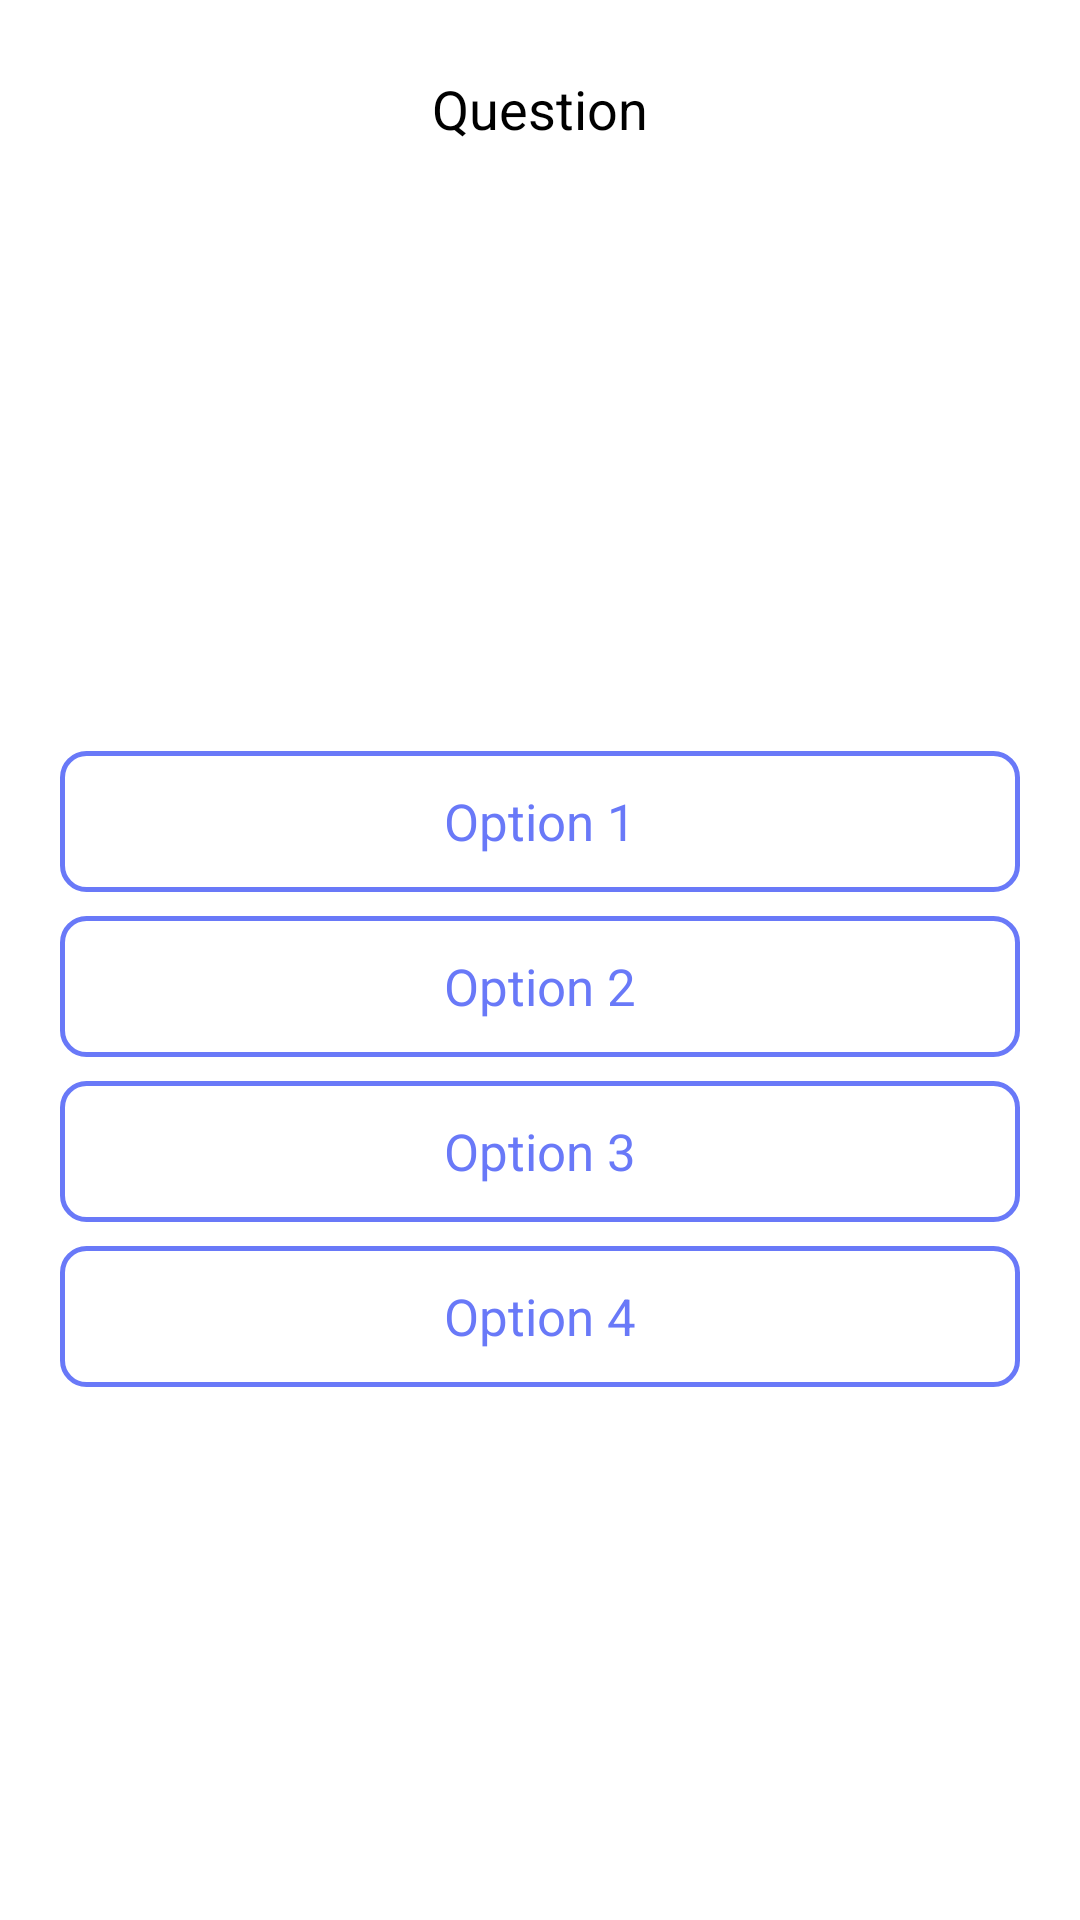

This screen was rendered from an Android layout file. Write that file and the resources it references.
<!-- AndroidManifest.xml: application theme AppTheme -->
<!-- res/layout/view_holder_question.xml -->
<?xml version="1.0" encoding="utf-8"?>
<androidx.constraintlayout.widget.ConstraintLayout xmlns:android="http://schemas.android.com/apk/res/android"
    android:layout_width="match_parent"
    android:layout_height="match_parent"
    xmlns:app="http://schemas.android.com/apk/res-auto">

    <TextView
        android:id="@+id/question_text"
        android:layout_width="match_parent"
        android:layout_height="wrap_content"
        app:layout_constraintTop_toTopOf="parent"
        app:layout_constraintLeft_toLeftOf="parent"
        app:layout_constraintRight_toRightOf="parent"
        android:layout_marginRight="@dimen/page_big_margin"
        android:layout_marginLeft="@dimen/page_big_margin"
        android:padding="24dp"
        android:textColor="@color/black"
        android:gravity="center"
        android:textSize="18sp"
        android:text="Question"/>

    <LinearLayout
        android:orientation="vertical"
        android:id="@+id/question_multiple_container"
        android:layout_width="match_parent"
        android:layout_height="wrap_content"
        android:gravity = "center"
        app:layout_constraintTop_toBottomOf="@+id/question_text"
        app:layout_constraintBottom_toBottomOf="parent"
        app:layout_constraintLeft_toLeftOf="parent"
        app:layout_constraintRight_toRightOf="parent"
        android:visibility="visible">
        <TextView
            android:id="@+id/question_option_1"
            android:layout_width="320dp"
            android:layout_height="47dp"
            android:background="@drawable/bg_answer_button"
            style="@style/AnswerOption"
            android:gravity="center"
            android:layout_margin="4dp"
            android:text="Option 1"/>
        <TextView
            android:id="@+id/question_option_2"
            android:layout_width="320dp"
            android:layout_height="47dp"
            android:background="@drawable/bg_answer_button"
            style="@style/AnswerOption"
            android:gravity="center"
            android:layout_margin="4dp"
            android:text="Option 2"/>
        <TextView
            android:id="@+id/question_option_3"
            android:layout_width="320dp"
            android:layout_height="47dp"
            android:background="@drawable/bg_answer_button"
            style="@style/AnswerOption"
            android:gravity="center"
            android:layout_margin="4dp"
            android:text="Option 3"/>
        <TextView
            android:id="@+id/question_option_4"
            android:layout_width="320dp"
            android:layout_height="47dp"
            android:background="@drawable/bg_answer_button"
            style="@style/AnswerOption"
            android:gravity="center"
            android:layout_margin="4dp"
            android:text="Option 4"/>
    </LinearLayout>

    <LinearLayout
        android:orientation="vertical"
        android:id="@+id/question_boolean_container"
        android:layout_width="match_parent"
        android:layout_height="wrap_content"
        android:gravity = "center"
        app:layout_constraintTop_toBottomOf="@+id/question_text"
        app:layout_constraintBottom_toBottomOf="parent"
        app:layout_constraintLeft_toLeftOf="parent"
        app:layout_constraintRight_toRightOf="parent"
        android:visibility="gone">

        <TextView
            android:id="@+id/text_option_yes"
            android:layout_width="320dp"
            android:layout_height="47dp"
            android:background="@drawable/bg_answer_button"
            style="@style/AnswerOption"
            android:gravity="center"
            android:layout_margin="10dp"
            android:text="Yes" />
        <TextView
            android:id="@+id/text_option_no"
            android:layout_width="320dp"
            android:layout_height="47dp"
            android:background="@drawable/bg_answer_button"
            style="@style/AnswerOption"
            android:gravity="center"
            android:layout_margin="10dp"
            android:text="No"
            />

    </LinearLayout>

</androidx.constraintlayout.widget.ConstraintLayout>
<!-- resources referenced by this layout -->
<resources>
  <color name="black">#000</color>
  <dimen name="page_big_margin">64dp</dimen>
  <!-- drawable bg_answer_button (drawable) -->
  <?xml version="1.0" encoding="utf-8"?>
  <shape xmlns:android="http://schemas.android.com/apk/res/android"
      android:fontFamily="sans-serif-condensed-medium"
      android:gravity="center"
      android:textColor="@color/blue">
      <stroke android:width="5px" android:color="@color/blue" />
      <corners android:radius="8dp"/>
  </shape>
  <style name="AnswerOption">
          <item name="android:textColor">@color/blue</item>
          <item name="android:textSize">@dimen/answer_text</item>
      </style>
  <style name="AppTheme" parent="Theme.AppCompat.Light.DarkActionBar">
          <item name="colorPrimary">@color/purple</item>
          <item name="colorPrimaryDark">@color/dark_purple</item>
          <item name="colorAccent">@color/purple</item>
          <item name="windowActionBar">false</item>
          <item name="windowNoTitle">true</item>
          <item name="android:windowBackground">@color/white</item>
          <item name="android:statusBarColor" tools:targetApi="m">@color/white</item>
          <item name="android:windowLightStatusBar" tools:targetApi="m">true</item>
      </style>
  <color name="blue">#6979F8</color>
  <dimen name="answer_text">17sp</dimen>
  <color name="purple">#BE52F2</color>
  <color name="dark_purple">#3F3356</color>
  <color name="white">#FFF</color>
</resources>
